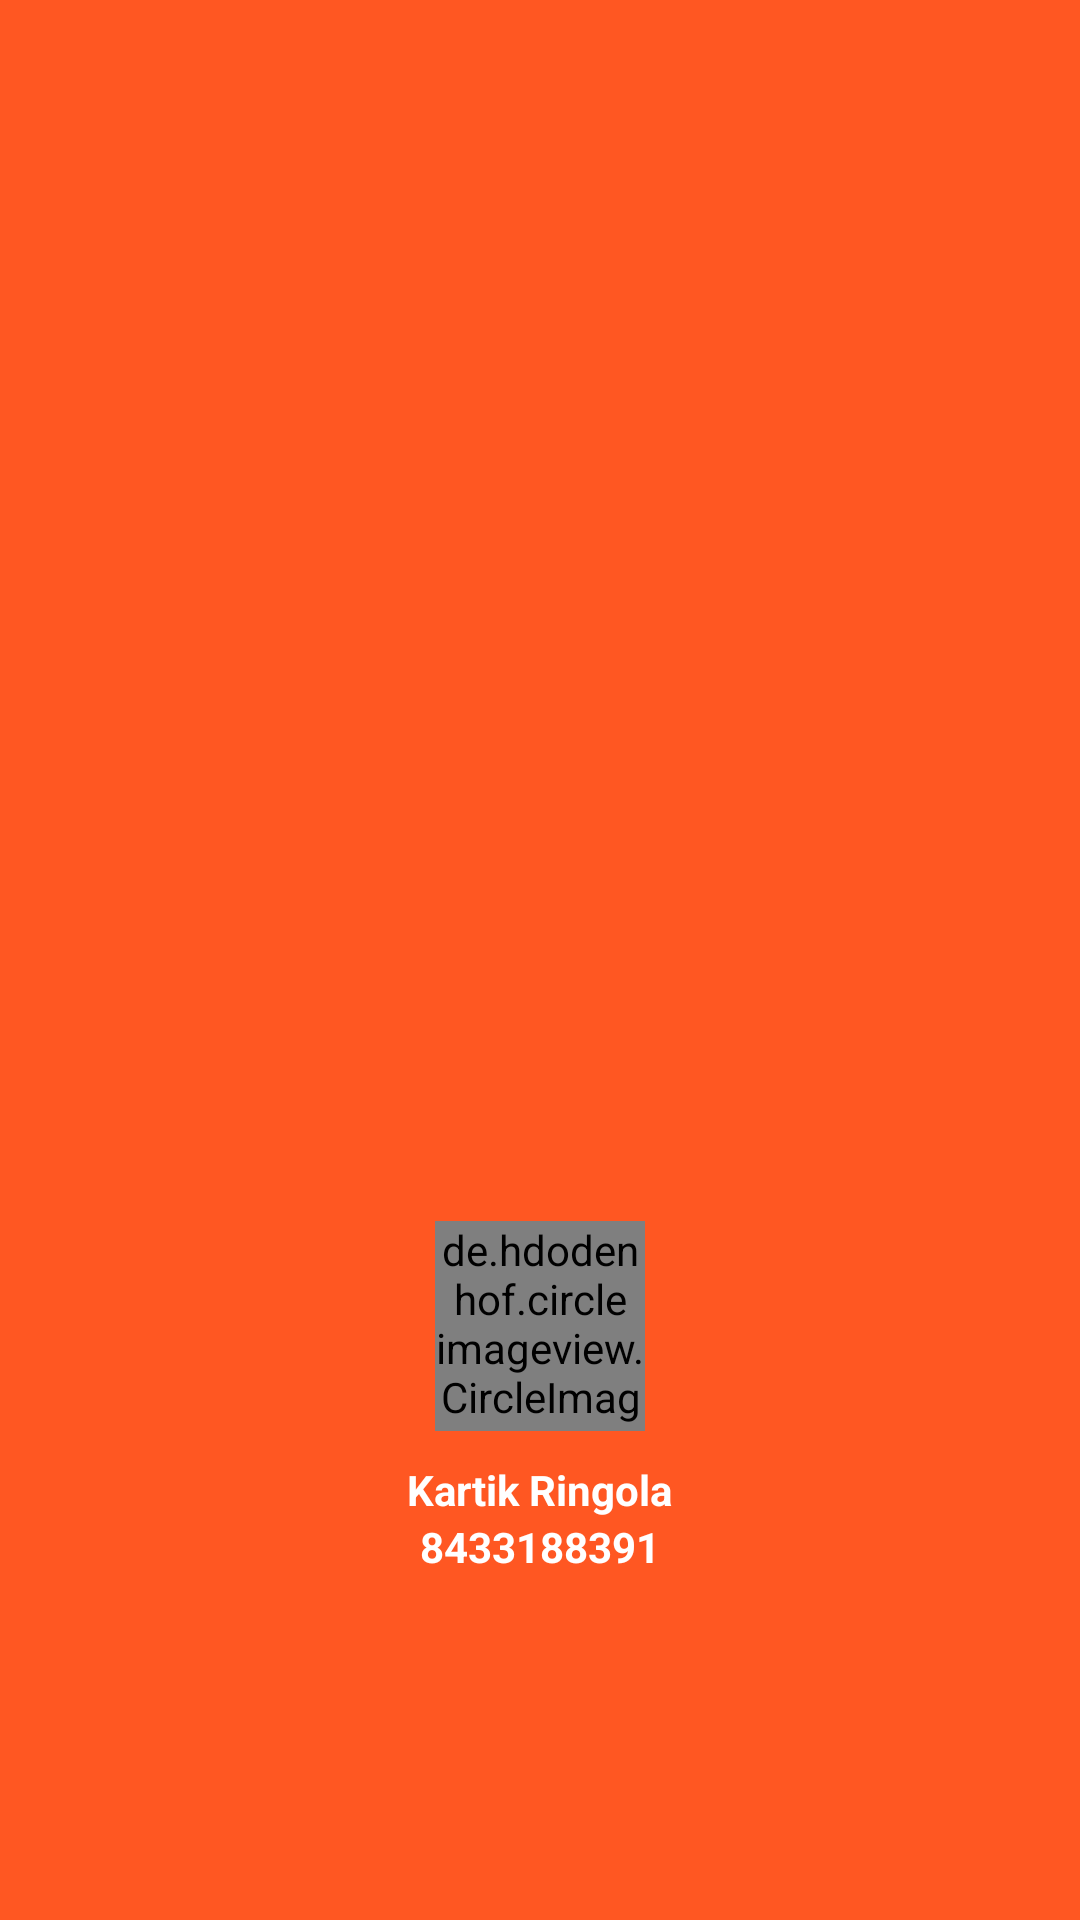

Reconstruct the res/layout file that produces this screen, plus the resources it refers to.
<!-- AndroidManifest.xml: application theme Theme.VehicleBookingApp -->
<!-- res/layout/nav_header.xml -->
<?xml version="1.0" encoding="utf-8"?>
<androidx.constraintlayout.widget.ConstraintLayout xmlns:android="http://schemas.android.com/apk/res/android"
    xmlns:app="http://schemas.android.com/apk/res-auto"
    xmlns:tools="http://schemas.android.com/tools"
    android:layout_width="match_parent"
    android:layout_height="wrap_content"
    android:background="@color/appThemeColorDark"
    android:padding="16dp">

    <LinearLayout
        android:layout_marginTop="35dp"
        android:layout_marginBottom="10dp"
        android:gravity="center"
        android:layout_width="wrap_content"
        android:layout_height="wrap_content"
        android:orientation="vertical"
        app:layout_constraintBottom_toBottomOf="parent"
        app:layout_constraintEnd_toEndOf="parent"
        app:layout_constraintHorizontal_bias="0.5"
        app:layout_constraintStart_toStartOf="parent"
        app:layout_constraintTop_toTopOf="parent"
        app:layout_constraintVertical_bias="0.8">


        <de.hdodenhof.circleimageview.CircleImageView
            android:id="@+id/profilePhoto"
            android:layout_width="70dp"
            android:layout_height="70dp"
            android:src="@drawable/user"
            app:civ_border_color="@color/appThemeColor"
            app:civ_border_width="4dp" />

        <TextView
            android:layout_marginTop="10dp"
            android:layout_width="wrap_content"
            android:layout_height="wrap_content"
            android:text="Kartik Ringola"
            android:textColor="@color/white"
            android:textStyle="bold" />

        <TextView
            android:layout_width="wrap_content"
            android:layout_height="wrap_content"
            android:text="8433188391"
            android:textColor="@color/white"
            android:textStyle="bold" />

    </LinearLayout>


</androidx.constraintlayout.widget.ConstraintLayout>
<!-- resources referenced by this layout -->
<resources>
  <color name="appThemeColor">#FFC107</color>
  <color name="appThemeColorDark">#FF5722</color>
  <color name="white">#FFFFFFFF</color>
  <style name="Theme.VehicleBookingApp" parent="Theme.MaterialComponents.NoActionBar">
          
          <item name="colorPrimary">@color/purple_500</item>
          <item name="colorPrimaryVariant">@color/purple_700</item>
          <item name="colorOnPrimary">@color/white</item>
          
          <item name="colorSecondary">@color/teal_200</item>
          <item name="colorSecondaryVariant">@color/teal_700</item>
          <item name="colorOnSecondary">@color/black</item>
          
          <item name="android:statusBarColor">@color/appThemeColor</item>
          
      </style>
  <color name="purple_500">#FF6200EE</color>
  <color name="purple_700">#FF3700B3</color>
  <color name="teal_200">#FF03DAC5</color>
  <color name="teal_700">#FF018786</color>
  <color name="black">#FF000000</color>
</resources>
